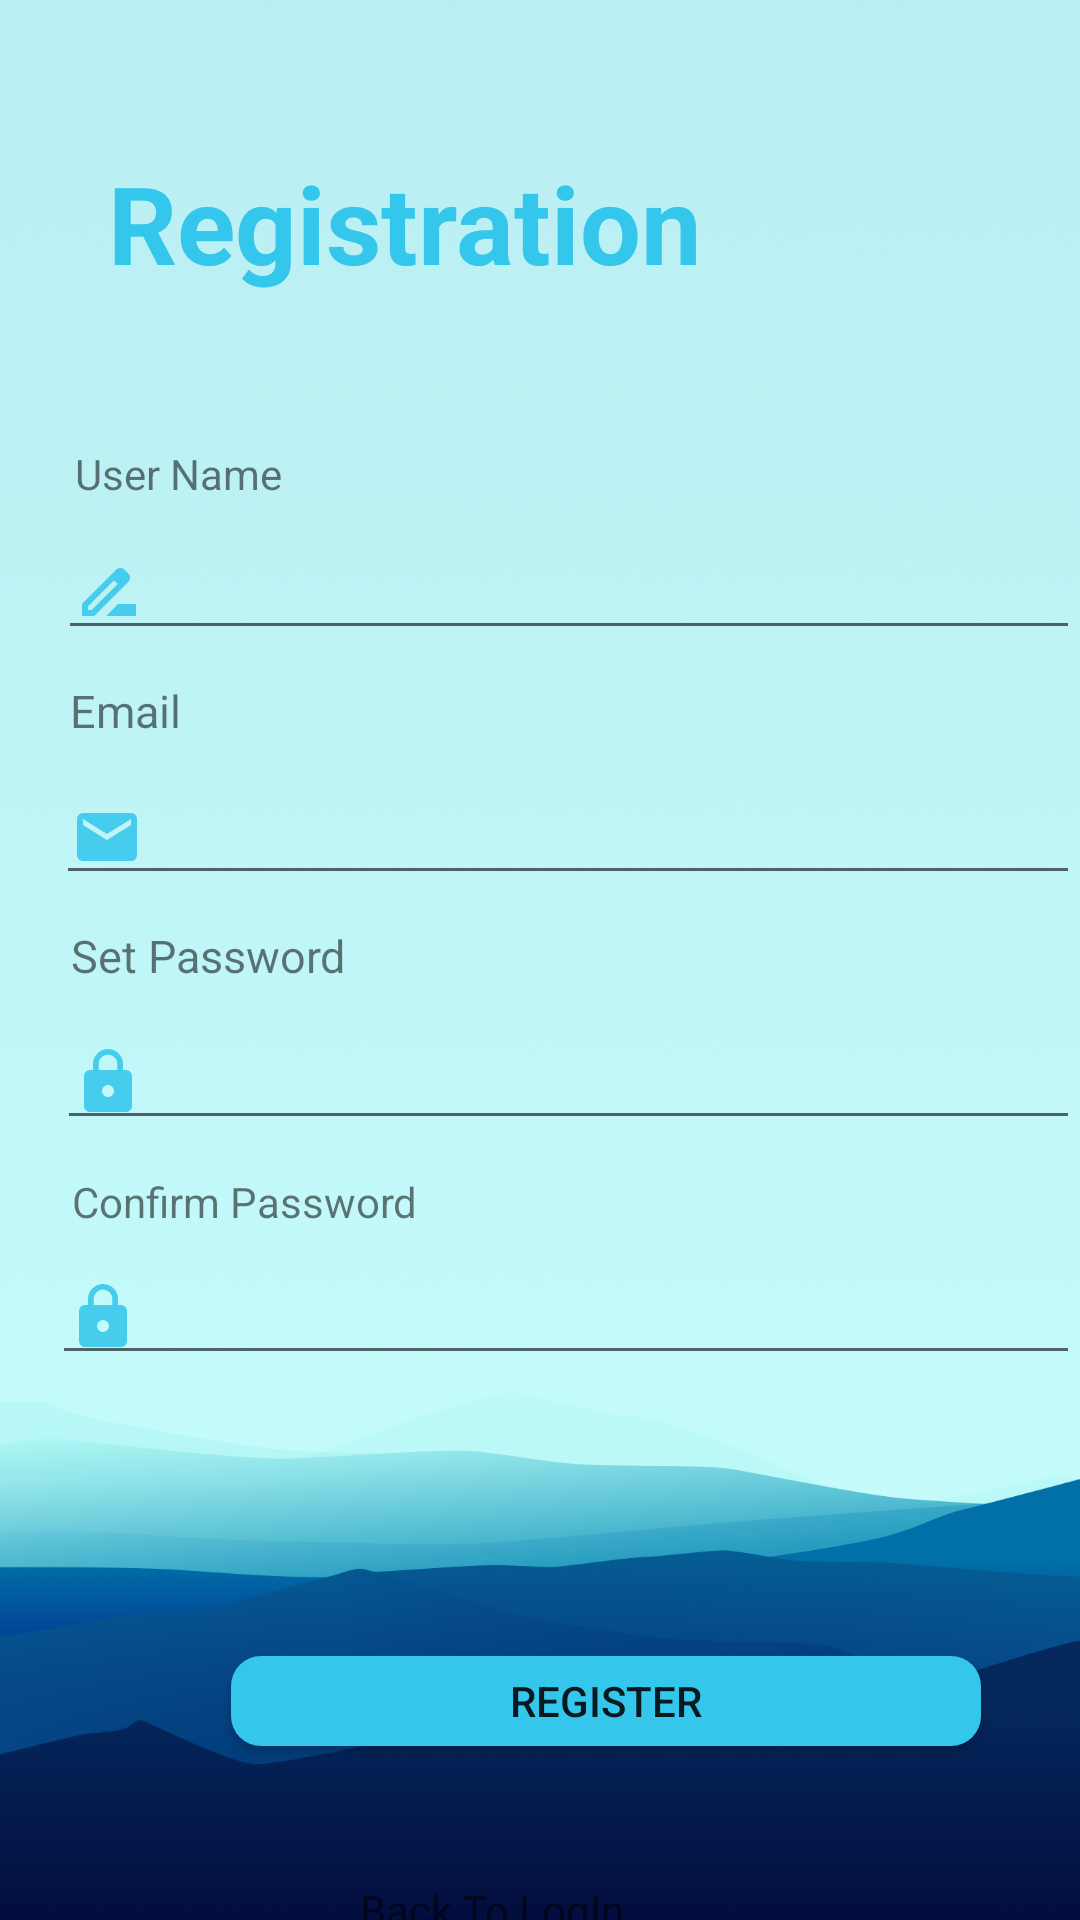

This screen was rendered from an Android layout file. Write that file and the resources it references.
<!-- AndroidManifest.xml: application theme Theme.FamTime -->
<!-- res/layout/activity_register.xml -->
<?xml version="1.0" encoding="utf-8"?>
<RelativeLayout xmlns:android="http://schemas.android.com/apk/res/android"
    xmlns:app="http://schemas.android.com/apk/res-auto"
    xmlns:tools="http://schemas.android.com/tools"
    android:layout_width="match_parent"
    android:layout_height="match_parent"
    tools:context=".ui.activity.RegisterActivity"
    android:background="@drawable/cloud"
    >


  <TextView
      android:id="@+id/tv_Registration"
      android:layout_width="wrap_content"
      android:layout_height="wrap_content"
      android:layout_marginLeft="36dp"
      android:layout_marginTop="50dp"
      android:text="Registration"
      android:textColor="@color/sky_blue"
      android:textSize="36dp"
      android:textStyle="bold" />


  <TextView
      android:id="@+id/tv_UserName"
      android:layout_width="wrap_content"
      android:layout_height="wrap_content"
      android:layout_below="@+id/tv_Registration"
      android:layout_marginLeft="25dp"
      android:layout_marginTop="50dp"
      android:text="User Name"

      />

  <EditText
      android:id="@+id/edt_userName"
      android:layout_width="390dp"
      android:layout_height="wrap_content"
      android:layout_below="@+id/tv_UserName"
      android:layout_alignStart="@+id/tv_UserName"
      android:layout_marginStart="-6dp"
      android:layout_marginTop="8dp"
      android:layout_marginRight="20dp"
      android:inputType="text"
      android:singleLine="true"
      android:imeOptions="actionNext"
      android:paddingLeft="5dp"
      android:drawableLeft="@drawable/ic_username"
      android:nextFocusDown="@+id/edt_Email" />

  <TextView
      android:id="@+id/tv_Email"
      android:layout_width="wrap_content"
      android:layout_height="wrap_content"
      android:layout_below="@+id/edt_userName"
      android:layout_alignStart="@+id/edt_userName"
      android:layout_marginStart="4dp"
      android:layout_marginLeft="25dp"
      android:layout_marginTop="10dp"

      android:text="Email"
      android:textSize="15dp" />


  <EditText
      android:id="@+id/edt_Email"
      android:layout_width="match_parent"
      android:layout_height="wrap_content"
      android:inputType="text"
      android:singleLine="true"
      android:layout_below="@+id/tv_Email"
      android:layout_alignStart="@+id/tv_Email"
      android:layout_marginStart="-5dp"
      android:layout_marginLeft="20dp"
      android:layout_marginTop="10dp"
      android:layout_marginRight="20dp"
      android:imeOptions="actionNext"
      android:nextFocusDown="@+id/edt_Password"
      android:paddingLeft="5dp"
      android:drawableLeft="@drawable/ic_email"
      />


  <TextView
      android:id="@+id/tv_Password"
      android:layout_width="wrap_content"
      android:layout_height="wrap_content"
      android:layout_below="@+id/edt_Email"
      android:layout_alignStart="@+id/edt_Email"
      android:layout_marginStart="5dp"
      android:layout_marginLeft="25dp"
      android:layout_marginTop="10dp"
      android:text="Set Password"
      android:textSize="15dp" />

  <EditText
      android:id="@+id/edt_Password"
      android:layout_width="match_parent"
      android:layout_height="wrap_content"
      android:singleLine="true"
      android:layout_below="@+id/tv_Password"
      android:layout_alignStart="@+id/tv_Password"
      android:layout_marginStart="-5dp"
      android:inputType="textPassword"
      android:layout_marginLeft="20dp"
      android:layout_marginTop="10dp"
      android:layout_marginRight="20dp"
      android:imeOptions="actionNext"
      android:nextFocusDown="@+id/edt_confirmPassword"
      android:paddingLeft="5dp"
      android:drawableLeft="@drawable/ic_password"

       />


  <TextView
      android:id="@+id/tv_confirmPassword"
      android:layout_width="wrap_content"
      android:layout_height="wrap_content"
      android:layout_below="@+id/edt_Password"
      android:layout_alignStart="@+id/edt_Password"
      android:layout_marginStart="5dp"
      android:layout_marginTop="11dp"
      android:text="Confirm Password" />

  <EditText
      android:id="@+id/edt_confirmPassword"
      android:layout_width="393dp"
      android:layout_height="wrap_content"
      android:inputType="textPassword"
      android:layout_below="@+id/edt_Password"
      android:layout_alignStart="@+id/tv_confirmPassword"
      android:layout_marginStart="-7dp"
      android:layout_marginTop="37dp"
      android:imeOptions="actionDone"
      android:singleLine="true"
      android:paddingLeft="5dp"
      android:drawableLeft="@drawable/ic_password"/>

  <Button
      android:id="@+id/btnSignIn"
      android:layout_width="250dp"
      android:layout_height="30dp"
      android:layout_below="@+id/edt_Password"
      android:layout_alignParentStart="true"
      android:layout_marginStart="77dp"
      android:layout_marginTop="172dp"
      android:background="@drawable/btn_background_skyblue"
      android:text="Register" />

  <TextView
      android:id="@+id/tv_backLogIn"
      android:layout_width="wrap_content"
      android:layout_height="wrap_content"
      android:layout_below="@+id/btnSignIn"
      android:layout_alignParentEnd="true"
      android:layout_marginTop="45dp"
      android:layout_marginEnd="152dp"
      android:text="Back To LogIn" />


</RelativeLayout>
<!-- resources referenced by this layout -->
<resources>
  <color name="sky_blue">#34c6eb</color>
  <!-- drawable btn_background_skyblue (drawable) -->
  <?xml version="1.0" encoding="utf-8"?>
  <shape xmlns:android="http://schemas.android.com/apk/res/android">
  <corners android:radius="10dp"/>
      <solid android:color="@color/sky_blue"/>
  </shape>
  <!-- drawable cloud: png bitmap (drawable, 144519 bytes) -->
  <!-- drawable ic_email (drawable) -->
  <vector android:alpha="0.88" android:height="24dp"
      android:tint="#34C6EB" android:viewportHeight="24"
      android:viewportWidth="24" android:width="24dp" xmlns:android="http://schemas.android.com/apk/res/android">
      <path android:fillColor="@android:color/white" android:pathData="M20,4L4,4c-1.1,0 -1.99,0.9 -1.99,2L2,18c0,1.1 0.9,2 2,2h16c1.1,0 2,-0.9 2,-2L22,6c0,-1.1 -0.9,-2 -2,-2zM20,8l-8,5 -8,-5L4,6l8,5 8,-5v2z"/>
  </vector>
  <!-- drawable ic_password (drawable) -->
  <vector android:alpha="0.88" android:height="24dp"
      android:tint="#34C6EB" android:viewportHeight="24"
      android:viewportWidth="24" android:width="24dp" xmlns:android="http://schemas.android.com/apk/res/android">
      <path android:fillColor="@android:color/white" android:pathData="M18,8h-1L17,6c0,-2.76 -2.24,-5 -5,-5S7,3.24 7,6v2L6,8c-1.1,0 -2,0.9 -2,2v10c0,1.1 0.9,2 2,2h12c1.1,0 2,-0.9 2,-2L20,10c0,-1.1 -0.9,-2 -2,-2zM12,17c-1.1,0 -2,-0.9 -2,-2s0.9,-2 2,-2 2,0.9 2,2 -0.9,2 -2,2zM15.1,8L8.9,8L8.9,6c0,-1.71 1.39,-3.1 3.1,-3.1 1.71,0 3.1,1.39 3.1,3.1v2z"/>
  </vector>
  <!-- drawable ic_username (drawable) -->
  <vector android:alpha="0.88" android:height="24dp"
      android:tint="#34C6EB" android:viewportHeight="24"
      android:viewportWidth="24" android:width="24dp" xmlns:android="http://schemas.android.com/apk/res/android">
      <path android:fillColor="@android:color/white" android:pathData="M18.41,5.8L17.2,4.59c-0.78,-0.78 -2.05,-0.78 -2.83,0l-2.68,2.68L3,15.96V20h4.04l8.74,-8.74 2.63,-2.63c0.79,-0.78 0.79,-2.05 0,-2.83zM6.21,18H5v-1.21l8.66,-8.66 1.21,1.21L6.21,18zM11,20l4,-4h6v4H11z"/>
  </vector>
  <style name="Theme.FamTime" parent="Theme.AppCompat.Light">
          
          <item name="colorPrimary">@color/sky_blue</item>
          <item name="colorPrimaryVariant">@color/purple_700</item>
          <item name="colorOnPrimary">@color/white</item>
          
          <item name="colorSecondary">@color/teal_200</item>
          <item name="colorSecondaryVariant">@color/teal_700</item>
          <item name="colorOnSecondary">@color/black</item>
  
          
          <item name="titleTextColor">@color/black</item>
          <item name="android:statusBarColor">?attr/colorPrimaryVariant</item>
          
  
  
      </style>
  <color name="purple_700">#FF3700B3</color>
  <color name="white">#FFFFFFFF</color>
  <color name="teal_200">#FF03DAC5</color>
  <color name="teal_700">#FF018786</color>
  <color name="black">#FF000000</color>
</resources>
